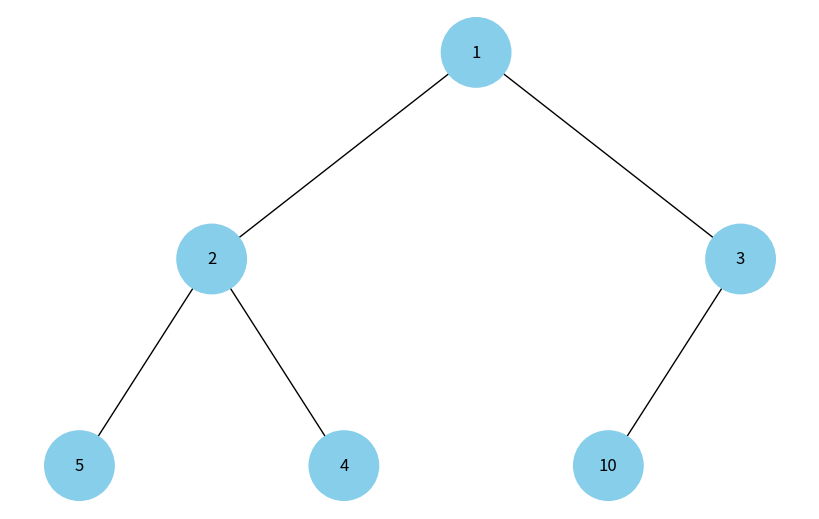

Recreate this plot in Python.
import uuid
import heapq
import networkx as nx
import matplotlib.pyplot as plt

# class for node
class Node:
    def __init__(self, key, color="skyblue"):
        self.left = None
        self.right = None
        self.val = key
        self.color = color
        self.id = str(uuid.uuid4())

# making bynary tree from heap
def heap_to_tree(heap, index=0):
    if index >= len(heap):
        return None
    
    # making Node with values from heap
    node = Node(heap[index])
    # recursion, making left and right nodes
    node.left = heap_to_tree(heap, 2 * index + 1)
    node.right = heap_to_tree(heap, 2 * index + 2)

    return node

# adding nodes and edges to graph
def add_edges(graph, node, pos, x=0, y=0, layer=1):
    if node is not None:
        graph.add_node(node.id, color=node.color, label=node.val)
        if node.left:
            graph.add_edge(node.id, node.left.id)
            l = x - 1 / 2 ** layer
            pos[node.left.id] = (l, y - 1)
            l = add_edges(graph, node.left, pos, x=l, y=y - 1, layer= layer + 1 )

        if node.right:
            graph.add_edge(node.id, node.right.id)
            r = x + 1 / 2 ** layer
            pos[node.right.id] = (r, y - 1)
            r = add_edges(graph, node.right, pos, x=r, y= y - 1, layer=layer + 1)

    return graph

# tree visualisation
def draw_tree(tree_root):
    tree = nx.DiGraph()
    pos = {tree_root.id: (0,0)}
    tree = add_edges(tree, tree_root, pos)

    color = [node[1]['color'] for node in tree.nodes(data=True)]
    labels = {node[0]: node[1]['label'] for node in tree.nodes(data=True)}

    plt.figure(figsize=(8,5))
    nx.draw(tree, pos=pos, labels=labels, arrows=False, node_size=2500, node_color=color)
    plt.show()

# implementing
if __name__ == "__main__":
    # creating heap
    heap=[10,5,3,2,4,1]
    heapq.heapify(heap)

    # creating tree from heap
    root = heap_to_tree(heap)

    # tree visualisation
    if root:
        draw_tree(root)
